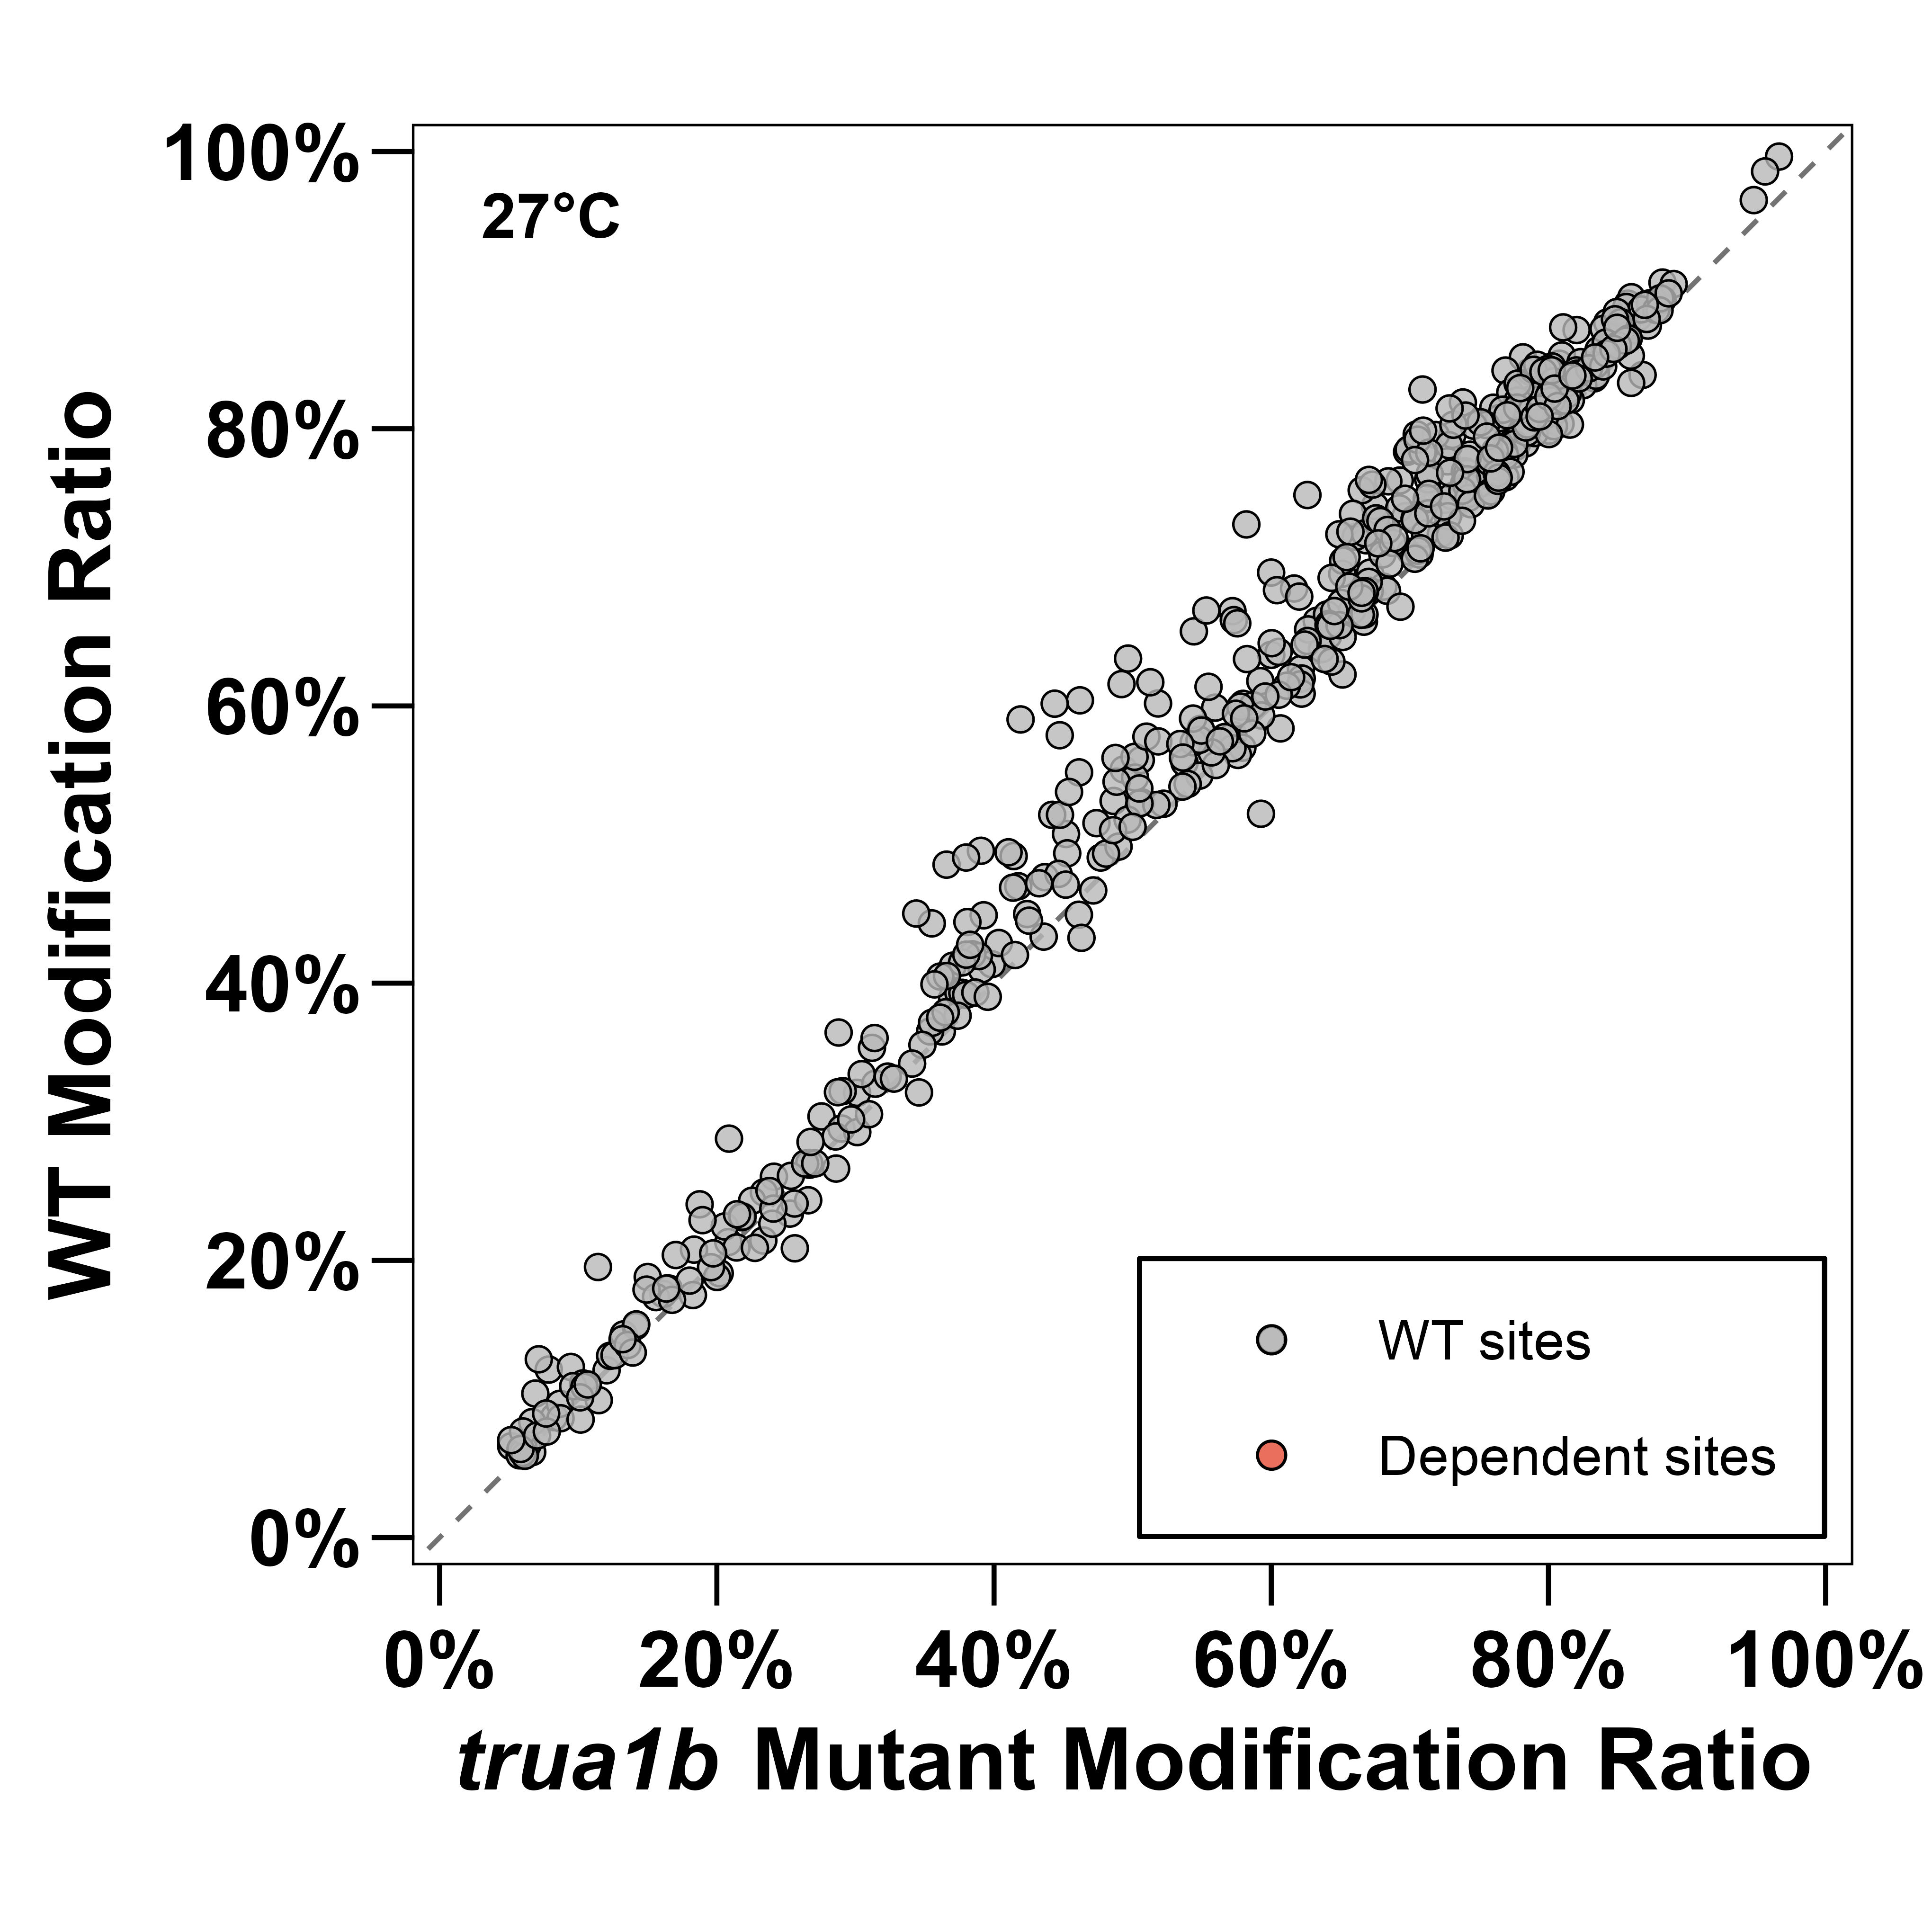

The file beside this chart, header and first rows:
Temperature	chr	pos	strand	context	site_id	WT_Ratio	Mut_Ratio	Delta_Ratio	site_status
27	tRNA-Mt-Asn-GTT-1	27	+	GGTCG	tRNA-Mt-Asn-GTT-1|27|+	0.08687	0.08252	0.004344	wt_only
27	tRNA-Mt-Asn-GTT-1	39	+	ACTGA	tRNA-Mt-Asn-GTT-1|39|+	0.6962	0.6713	0.0249	wt_only
27	tRNA-Mt-Asn-GTT-1	54	+	GTTCA	tRNA-Mt-Asn-GTT-1|54|+	0.5988	0.5595	0.03923	wt_only
27	tRNA-Mt-Asp-GTC-1	56	+	GTTCG	tRNA-Mt-Asp-GTC-1|56|+	0.8105	0.8033	0.007232	wt_only
27	tRNA-Mt-Cys-GCA-1	26	+	TATCG	tRNA-Mt-Cys-GCA-1|26|+	0.7907	0.7742	0.01655	wt_only
27	tRNA-Mt-Cys-GCA-1	38	+	AATCC	tRNA-Mt-Cys-GCA-1|38|+	0.7112	0.7005	0.0107	wt_only
27	tRNA-Mt-Cys-GCA-1	53	+	GTTCG	tRNA-Mt-Cys-GCA-1|53|+	0.7612	0.755	0.006182	wt_only
27	tRNA-Mt-eMet-CAT-1	55	+	GTTCA	tRNA-Mt-eMet-CAT-1|55|+	0.1207	0.1204	0.0002445	wt_only
27	tRNA-Mt-Gln-TTG-1	37	+	GGTAC	tRNA-Mt-Gln-TTG-1|37|+	0.2604	0.2412	0.01919	wt_only
27	tRNA-Mt-Gln-TTG-1	54	+	GTTCG	tRNA-Mt-Gln-TTG-1|54|+	0.7629	0.7541	0.008744	wt_only
27	tRNA-Mt-Glu-TTC-1	40	+	TGTCG	tRNA-Mt-Glu-TTC-1|40|+	0.8805	0.8651	0.01545	wt_only
27	tRNA-Mt-Glu-TTC-1	54	+	GTTCG	tRNA-Mt-Glu-TTC-1|54|+	0.8731	0.8565	0.01663	wt_only
27	tRNA-Mt-Gly-GCC-1	26	+	CATAG	tRNA-Mt-Gly-GCC-1|26|+	0.7242	0.6802	0.04407	wt_only
27	tRNA-Mt-Gly-GCC-1	54	+	GTTCA	tRNA-Mt-Gly-GCC-1|54|+	0.6861	0.6809	0.005191	wt_only
27	tRNA-Mt-His-GTG-1	30	+	AGTGG	tRNA-Mt-His-GTG-1|30|+	0.6179	0.5921	0.02584	wt_only
27	tRNA-Mt-His-GTG-1	41	+	AATCC	tRNA-Mt-His-GTG-1|41|+	0.4906	0.477	0.01364	wt_only
27	tRNA-Mt-His-GTG-1	57	+	GTTCA	tRNA-Mt-His-GTG-1|57|+	0.6267	0.6214	0.005284	wt_only
27	tRNA-Mt-Ile-CAT-1	28	+	CGTAC	tRNA-Mt-Ile-CAT-1|28|+	0.5903	0.4191	0.1711	wt_only
27	tRNA-Mt-Ile-CAT-1	56	+	GTTCG	tRNA-Mt-Ile-CAT-1|56|+	0.6847	0.6165	0.06828	wt_only
27	tRNA-Mt-iMet-CAT-1	28	+	CATCA	tRNA-Mt-iMet-CAT-1|28|+	0.5789	0.5727	0.006203	wt_only
27	tRNA-Mt-iMet-CAT-1	56	+	GTTCG	tRNA-Mt-iMet-CAT-1|56|+	0.8056	0.8036	0.002	wt_only
27	tRNA-Mt-Lys-TTT-1	27	+	CATTG	tRNA-Mt-Lys-TTT-1|27|+	0.7442	0.6748	0.06947	wt_only
27	tRNA-Mt-Lys-TTT-1	28	+	ATTGG	tRNA-Mt-Lys-TTT-1|28|+	0.06583	0.05164	0.01419	wt_only
27	tRNA-Mt-Lys-TTT-1	55	+	GTTCA	tRNA-Mt-Lys-TTT-1|55|+	0.7765	0.7272	0.04927	wt_only
27	tRNA-Mt-Pro-TGG-1	29	+	CATCT	tRNA-Mt-Pro-TGG-1|29|+	0.6368	0.6	0.03682	wt_only
27	tRNA-Mt-Pro-TGG-1	57	+	GTTCG	tRNA-Mt-Pro-TGG-1|57|+	0.789	0.7734	0.01555	wt_only
27	tRNA-Mt-Ser-GCT-1	29	+	ATTGG	tRNA-Mt-Ser-GCT-1|29|+	0.3209	0.3012	0.01965	wt_only
27	tRNA-Mt-Ser-GCT-1	34	+	TTTGC	tRNA-Mt-Ser-GCT-1|34|+	0.2404	0.1876	0.05283	wt_only
27	tRNA-Mt-Ser-GCT-1	41	+	AATCG	tRNA-Mt-Ser-GCT-1|41|+	0.6962	0.5999	0.09631	wt_only
27	tRNA-Mt-Ser-GCT-1	70	+	GTTCG	tRNA-Mt-Ser-GCT-1|70|+	0.7195	0.6686	0.05088	wt_only
27	tRNA-Mt-Ser-GGA-1	28	+	CGTAG	tRNA-Mt-Ser-GGA-1|28|+	0.4431	0.3551	0.08802	wt_only
27	tRNA-Mt-Ser-GGA-1	40	+	ACTGC	tRNA-Mt-Ser-GGA-1|40|+	0.449	0.3925	0.05644	wt_only
27	tRNA-Mt-Ser-GGA-1	69	+	GTTCG	tRNA-Mt-Ser-GGA-1|69|+	0.6198	0.622	-0.002151	wt_only
27	tRNA-Mt-Ser-TGA-1	12	+	TCTGA	tRNA-Mt-Ser-TGA-1|12|+	0.7626	0.6927	0.06993	wt_only
27	tRNA-Mt-Ser-TGA-1	28	+	AGTCG	tRNA-Mt-Ser-TGA-1|28|+	0.6953	0.6512	0.04413	wt_only
27	tRNA-Mt-Ser-TGA-1	69	+	GTTCG	tRNA-Mt-Ser-TGA-1|69|+	0.8192	0.7913	0.02793	wt_only
27	tRNA-Mt-Trp-CCA-1	28	+	CGTGG	tRNA-Mt-Trp-CCA-1|28|+	0.7865	0.7646	0.02192	wt_only
27	tRNA-Mt-Trp-CCA-1	32	+	GGTCT	tRNA-Mt-Trp-CCA-1|32|+	0.5745	0.563	0.01146	wt_only
27	tRNA-Mt-Trp-CCA-1	56	+	GTTCA	tRNA-Mt-Trp-CCA-1|56|+	0.7137	0.7077	0.006006	wt_only
27	tRNA-Mt-Tyr-GTA-1	41	+	AATCC	tRNA-Mt-Tyr-GTA-1|41|+	0.188	0.1501	0.03785	wt_only
27	tRNA-Mt-Tyr-GTA-1	57	+	GTTCG	tRNA-Mt-Tyr-GTA-1|57|+	0.6227	0.6514	-0.02872	wt_only
27	tRNA-Mt-Tyr-GTA-2	40	+	AATCT	tRNA-Mt-Tyr-GTA-2|40|+	0.6614	0.6328	0.02858	wt_only
27	tRNA-Mt-Tyr-GTA-2	65	+	GTTCG	tRNA-Mt-Tyr-GTA-2|65|+	0.7694	0.7397	0.02969	wt_only
27	tRNA-Nu-Ala-AGC-1	38	+	CATGC	tRNA-Nu-Ala-AGC-1|38|+	0.1757	0.1614	0.01431	wt_only
27	tRNA-Nu-Ala-AGC-1	55	+	GATCG	tRNA-Nu-Ala-AGC-1|55|+	0.6015	0.5796	0.02186	wt_only
27	tRNA-Nu-Ala-AGC-2	38	+	CATGC	tRNA-Nu-Ala-AGC-2|38|+	0.1466	0.1328	0.01376	wt_only
27	tRNA-Nu-Ala-AGC-2	55	+	GATCG	tRNA-Nu-Ala-AGC-2|55|+	0.683	0.671	0.01199	wt_only
27	tRNA-Nu-Ala-AGC-3	38	+	CATGC	tRNA-Nu-Ala-AGC-3|38|+	0.1797	0.1653	0.01441	wt_only
27	tRNA-Nu-Ala-AGC-3	55	+	GATCG	tRNA-Nu-Ala-AGC-3|55|+	0.7241	0.7224	0.001763	wt_only
27	tRNA-Nu-Ala-CGC-1	38	+	CATGC	tRNA-Nu-Ala-CGC-1|38|+	0.232	0.2183	0.01368	wt_only
27	tRNA-Nu-Ala-CGC-1	55	+	GTTCG	tRNA-Nu-Ala-CGC-1|55|+	0.7606	0.7392	0.02138	wt_only
27	tRNA-Nu-Ala-CGC-2	38	+	CATGC	tRNA-Nu-Ala-CGC-2|38|+	0.249	0.2339	0.01511	wt_only
27	tRNA-Nu-Ala-CGC-2	55	+	GTTCG	tRNA-Nu-Ala-CGC-2|55|+	0.7487	0.7252	0.02354	wt_only
27	tRNA-Nu-Ala-CGC-3	38	+	CATGC	tRNA-Nu-Ala-CGC-3|38|+	0.243	0.2255	0.01755	wt_only
27	tRNA-Nu-Ala-CGC-3	55	+	GTTCG	tRNA-Nu-Ala-CGC-3|55|+	0.782	0.7703	0.01166	wt_only
27	tRNA-Nu-Ala-TGC-1	38	+	CATGC	tRNA-Nu-Ala-TGC-1|38|+	0.2311	0.2176	0.01355	wt_only
27	tRNA-Nu-Ala-TGC-1	55	+	GTTCG	tRNA-Nu-Ala-TGC-1|55|+	0.7681	0.7414	0.02677	wt_only
27	tRNA-Nu-Ala-TGC-2	38	+	CATGC	tRNA-Nu-Ala-TGC-2|38|+	0.2077	0.1835	0.0242	wt_only
27	tRNA-Nu-Ala-TGC-2	55	+	GTTCG	tRNA-Nu-Ala-TGC-2|55|+	0.7396	0.7078	0.03174	wt_only
27	tRNA-Nu-Arg-ACG-1	55	+	GTTCG	tRNA-Nu-Arg-ACG-1|55|+	0.8406	0.8341	0.006498	wt_only
... 448 more rows
